Run: headless pygame with SDL's dummy video driver; simulated clock (each Clock.tick advances the game by its frame time, no real sleeping); random seed 0; keys injected as events and as key.get_pressed() state; mouse plan: one left click at the window centre at the start of phase 2, then a move to the lower-right quarter at the start of phase 3.
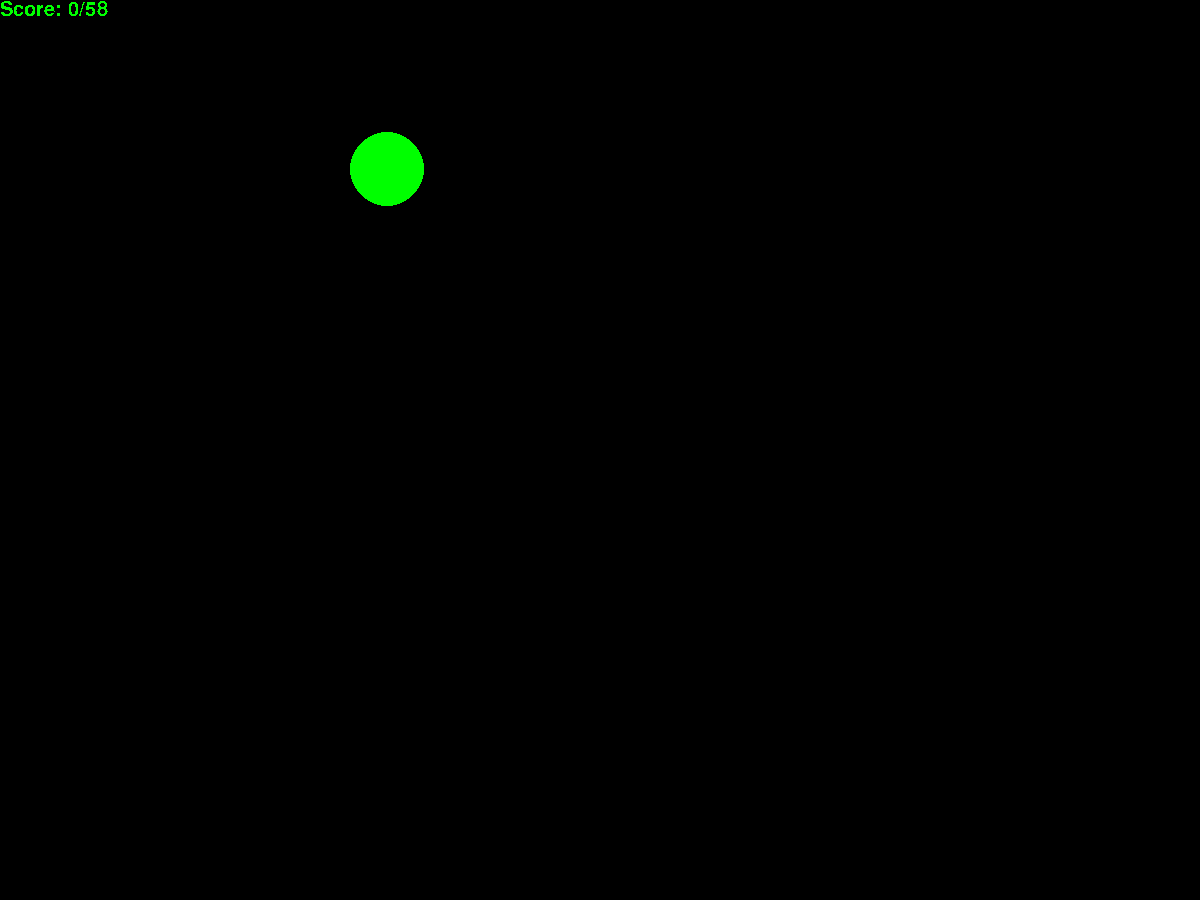
Frame 1 of 4 · flips 1–60 · no input
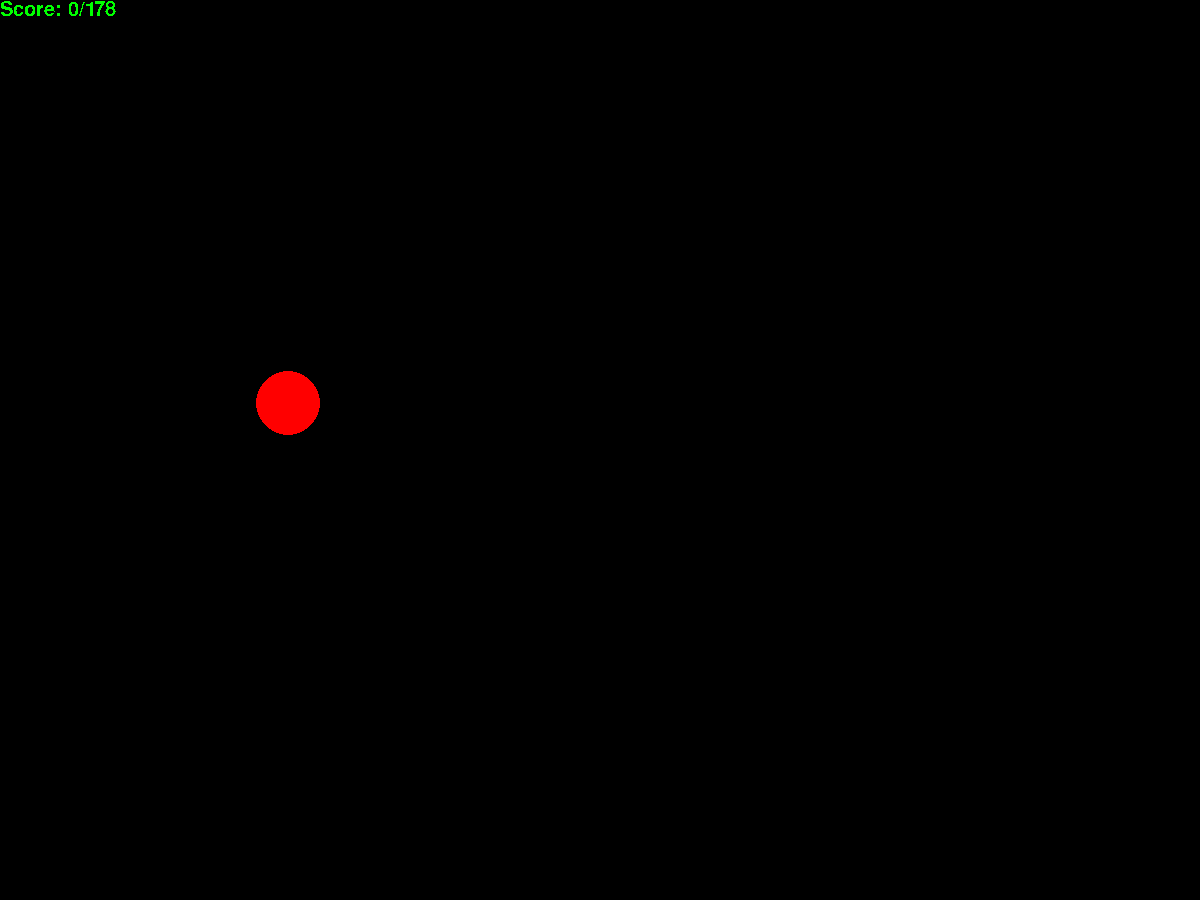
Frame 2 of 4 · flips 61–180 · clicked the window centre · tapped SPACE, RETURN · held RIGHT (→), D
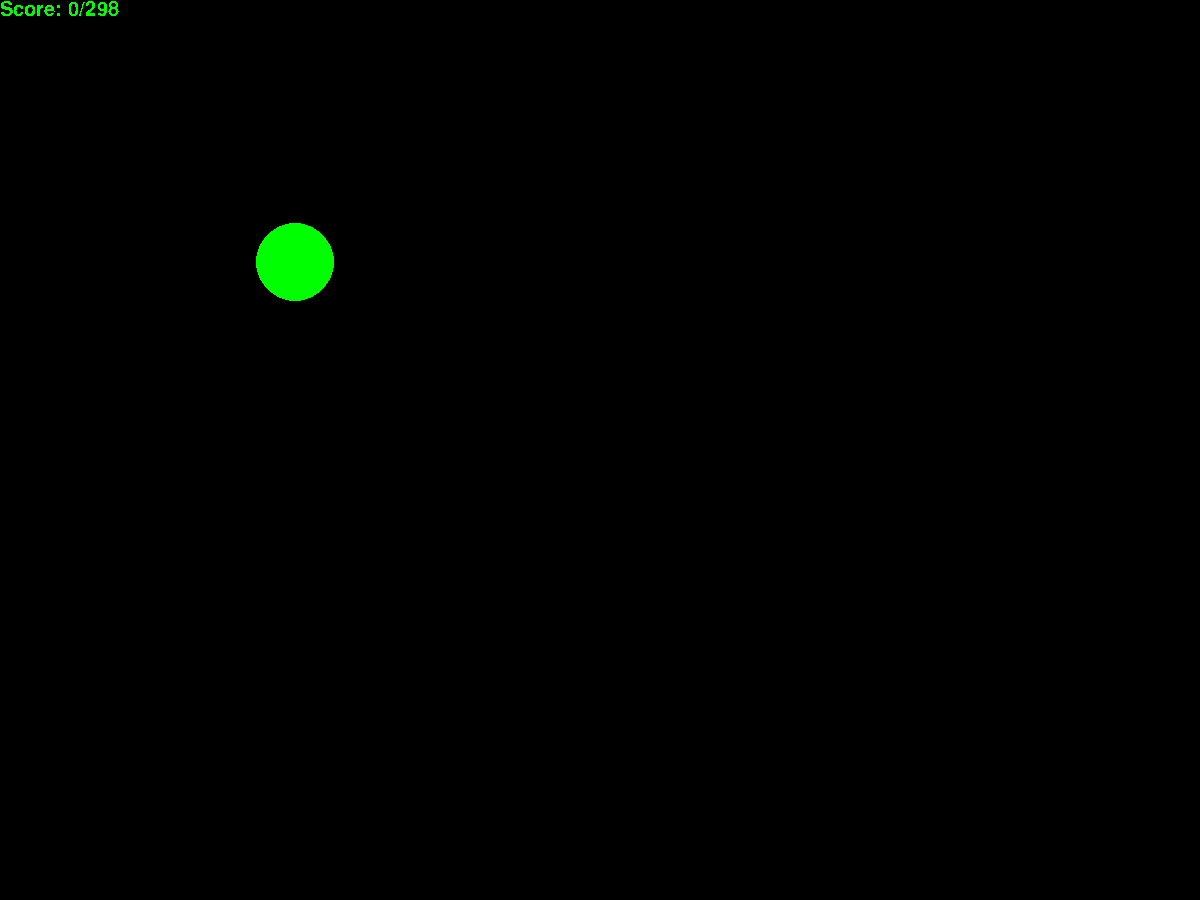
Frame 3 of 4 · flips 181–300 · moved the mouse to the lower-right quarter · held DOWN (↓), S
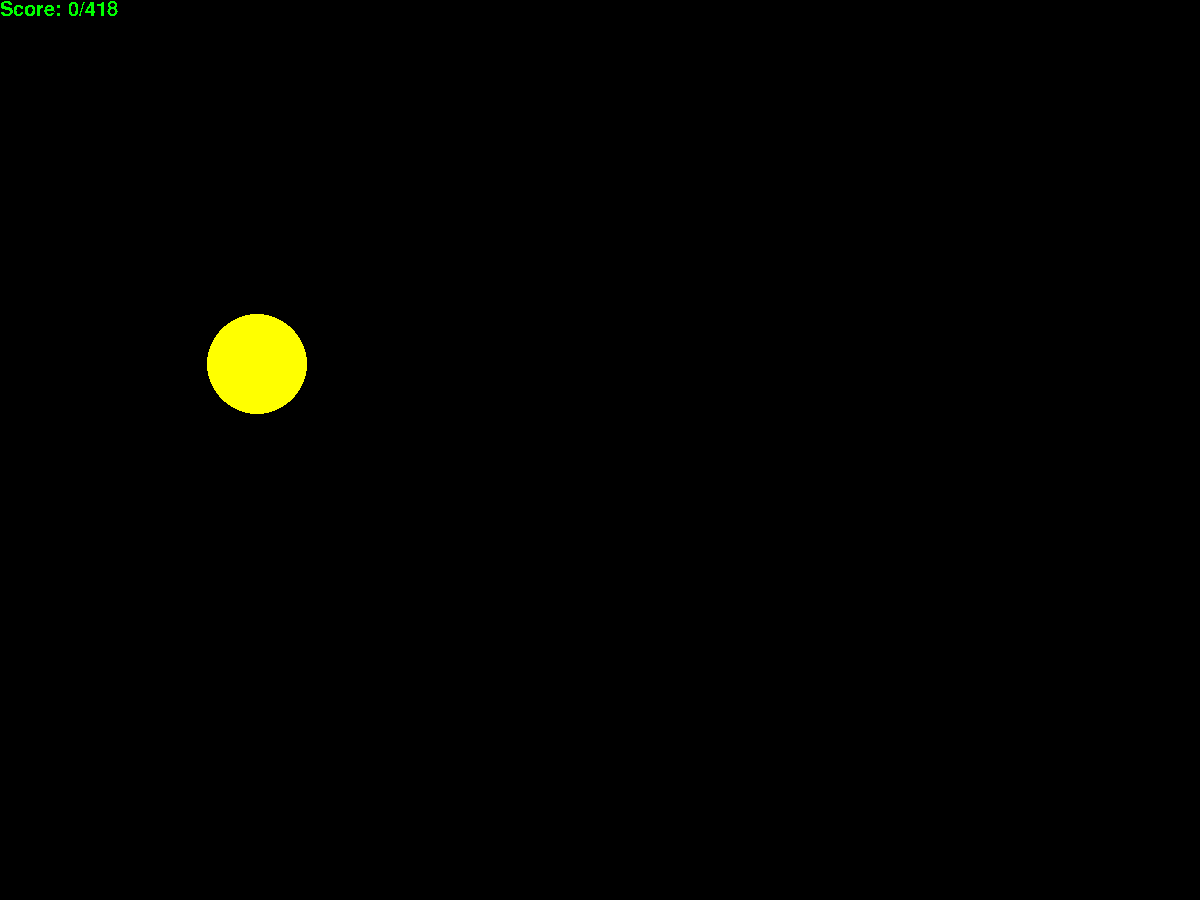
Frame 4 of 4 · flips 301–420 · held LEFT (←), A, UP (↑), W

The pygame program that drew these frames:

import pygame
from pygame.draw import *
from random import randint
pygame.init()

FPS = 1
screen = pygame.display.set_mode((1200, 900))


RED = (255, 0, 0)
BLUE = (0, 0, 255)
YELLOW = (255, 255, 0)
GREEN = (0, 255, 0)
MAGENTA = (255, 0, 255)
CYAN = (0, 255, 255)
BLACK = (0, 0, 0)
COLORS = [RED, BLUE, YELLOW, GREEN, MAGENTA, CYAN]

pygame.font.init() # you have to call this at the start, 
                   # if you want to use this module.
my_font = pygame.font.SysFont('Comic Sans MS', 30)

score = 0
total = 0

def new_ball():
    '''рисует новый шарик '''
    global x, y, r, total
    x = randint(100,700)
    y = randint(100,500)
    r = randint(30,50)
    color = COLORS[randint(0, 5)]
    circle(screen, color, (x, y), r)
    total = total + 1

def click(event):
    global score,x,y,r
    if( ((x-event.pos[0])**2+(y-event.pos[1])**2) <= r**2):
        score = score + 1
        print("OF")

pygame.display.update()
clock = pygame.time.Clock()
finished = False

while not finished:
    clock.tick(FPS)
    screen.blit(my_font.render(('Score: ' + str(score) + '/' + str(total)), False, GREEN) , (0,0))
    for event in pygame.event.get():
        if event.type == pygame.QUIT:
            finished = True
        elif event.type == pygame.MOUSEBUTTONDOWN:
            click(event)
    new_ball()
    pygame.display.update()
    screen.fill(BLACK)  

pygame.quit()
